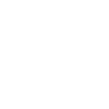
t = 0.00 s
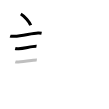
t = 3.25 s
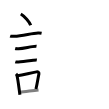
t = 6.50 s
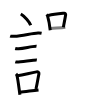
t = 9.50 s
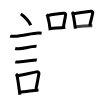
t = 12.75 s
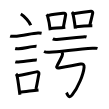
t = 16.00 s

The animated SVG that drew these frames (rendered in a browser with its animation timeline set to each time). Animation: 16 SMIL elements (animate=16); one cycle of 16.00 s.

<svg width="109px" height="109px" viewBox="0 0 px 109px" xmlns="http://www.w3.org/2000/svg" xmlns:xlink="http://www.w3.org/1999/xlink" xml:space="preserve" version="1.1"  baseProfile="full">
<path d="M20.8,14c3.49,1.99,9.01,8.16,9.88,11.25" style="fill:none;stroke:black;stroke-width:3;opacity:0">
  <animate attributeType="CSS" attributeName="opacity" from="0" to="1" begin="0s" dur="1s" repeatCount="Indefinite" fill="freeze" />
</path>
<path d="M10.12,36.08c0.71,0.23,3.4,0.27,4.1,0.23c8.73-0.42,17.48-3.17,23.83-3.37c1.18-0.04,2.95,0.11,3.54,0.23" style="fill:none;stroke:black;stroke-width:3;opacity:0">
  <animate attributeType="CSS" attributeName="opacity" from="0" to="1" begin="1s" dur="1s" repeatCount="Indefinite" fill="freeze" />
</path>
<path d="M15.18,48.56c0.43,0.12,3.04,0.13,3.47,0.12c4.44-0.14,9.36-1.43,13.84-2.05c0.7-0.1,3.68-0.44,4.04-0.38" style="fill:none;stroke:black;stroke-width:3;opacity:0">
  <animate attributeType="CSS" attributeName="opacity" from="0" to="1" begin="2s" dur="1s" repeatCount="Indefinite" fill="freeze" />
</path>
<path d="M15.3,61.83c0.38,0.12,2.71,0.13,3.1,0.12c3.97-0.13,9.86-0.95,14.83-1.59c0.63-0.08,3.29-0.44,3.6-0.39" style="fill:none;stroke:black;stroke-width:3;opacity:0">
  <animate attributeType="CSS" attributeName="opacity" from="0" to="1" begin="3s" dur="1s" repeatCount="Indefinite" fill="freeze" />
</path>
<path d="M16.02,73.82c0.37,0.35,0.8,1.11,0.92,1.57c1.06,4.03,2.05,12.86,2.97,19.36" style="fill:none;stroke:black;stroke-width:3;opacity:0">
  <animate attributeType="CSS" attributeName="opacity" from="0" to="1" begin="4s" dur="1s" repeatCount="Indefinite" fill="freeze" />
</path>
<path d="M17.4,75.73c6.91-0.85,12.81-2.99,19.19-3.86c1.6-0.21,2.57,0.99,2.34,1.98c-0.95,4.07-1.3,8.36-2.99,15.14" style="fill:none;stroke:black;stroke-width:3;opacity:0">
  <animate attributeType="CSS" attributeName="opacity" from="0" to="1" begin="5s" dur="1s" repeatCount="Indefinite" fill="freeze" />
</path>
<path d="M19.71,92.2c5.15-0.52,11.74-1.43,18.82-2.23" style="fill:none;stroke:black;stroke-width:3;opacity:0">
  <animate attributeType="CSS" attributeName="opacity" from="0" to="1" begin="6s" dur="1s" repeatCount="Indefinite" fill="freeze" />
</path>
<path d="M46.67,14.37c0.25,0.3,0.84,1.44,0.95,1.81c0.86,2.95,2.01,8.77,2.6,14.07" style="fill:none;stroke:black;stroke-width:3;opacity:0">
  <animate attributeType="CSS" attributeName="opacity" from="0" to="1" begin="7s" dur="1s" repeatCount="Indefinite" fill="freeze" />
</path>
<path d="M48.22,15.44c6.53-1.19,14.65-2.07,15.88-2.23c1.07-0.14,1.71,0.84,1.55,1.67c-0.63,3.45-1.37,7.62-2.31,12.39" style="fill:none;stroke:black;stroke-width:3;opacity:0">
  <animate attributeType="CSS" attributeName="opacity" from="0" to="1" begin="8s" dur="1s" repeatCount="Indefinite" fill="freeze" />
</path>
<path d="M50.89,28.6c3.43-0.44,9.7-0.73,14.41-1.41" style="fill:none;stroke:black;stroke-width:3;opacity:0">
  <animate attributeType="CSS" attributeName="opacity" from="0" to="1" begin="9s" dur="1s" repeatCount="Indefinite" fill="freeze" />
</path>
<path d="M71.96,12.06c0.29,0.32,0.59,0.59,0.71,0.99c1,3.17,1.97,9.83,2.66,15.53" style="fill:none;stroke:black;stroke-width:3;opacity:0">
  <animate attributeType="CSS" attributeName="opacity" from="0" to="1" begin="10s" dur="1s" repeatCount="Indefinite" fill="freeze" />
</path>
<path d="M73.16,13.68c7.34-1.18,14.37-2.03,17.76-2.44c1.24-0.15,1.99,0.9,1.81,1.8c-0.74,3.7-1.94,7.72-3.03,12.84" style="fill:none;stroke:black;stroke-width:3;opacity:0">
  <animate attributeType="CSS" attributeName="opacity" from="0" to="1" begin="11s" dur="1s" repeatCount="Indefinite" fill="freeze" />
</path>
<path d="M75.97,26.84c3.99-0.47,9.28-1.09,16.36-1.01" style="fill:none;stroke:black;stroke-width:3;opacity:0">
  <animate attributeType="CSS" attributeName="opacity" from="0" to="1" begin="12s" dur="1s" repeatCount="Indefinite" fill="freeze" />
</path>
<path d="M52.78,38.81c1.07,0.58,3.04,0.68,4.12,0.58c9.08-0.82,17.35-1.65,25.88-2.45c1.79-0.17,2.87-0.22,3.76,0.07" style="fill:none;stroke:black;stroke-width:3;opacity:0">
  <animate attributeType="CSS" attributeName="opacity" from="0" to="1" begin="13s" dur="1s" repeatCount="Indefinite" fill="freeze" />
</path>
<path d="M44,51.49c1.4,0.66,3.97,0.74,5.38,0.66C61,51.5,77.17,49.1,92.59,48.21c2.33-0.13,3.74-0.19,4.91,0.14" style="fill:none;stroke:black;stroke-width:3;opacity:0">
  <animate attributeType="CSS" attributeName="opacity" from="0" to="1" begin="14s" dur="1s" repeatCount="Indefinite" fill="freeze" />
</path>
<path d="M61.95,52.16c0.91,1.43,0.84,2.34,0.12,3.85c-0.57,1.21-4.25,8.34-4.62,8.93c-1.47,2.36-0.47,3.31,1.44,2.99c4.1-0.68,18.6-3.26,21.72-3.91c2.43-0.51,3.74,0.71,3.48,3.28c-0.73,7.11-5.84,20.2-12.12,27.81c-3.41,4.13-4.7-1.21-5.5-2.46" style="fill:none;stroke:black;stroke-width:3;opacity:0">
  <animate attributeType="CSS" attributeName="opacity" from="0" to="1" begin="15s" dur="1s" repeatCount="Indefinite" fill="freeze" />
</path>
</svg>
